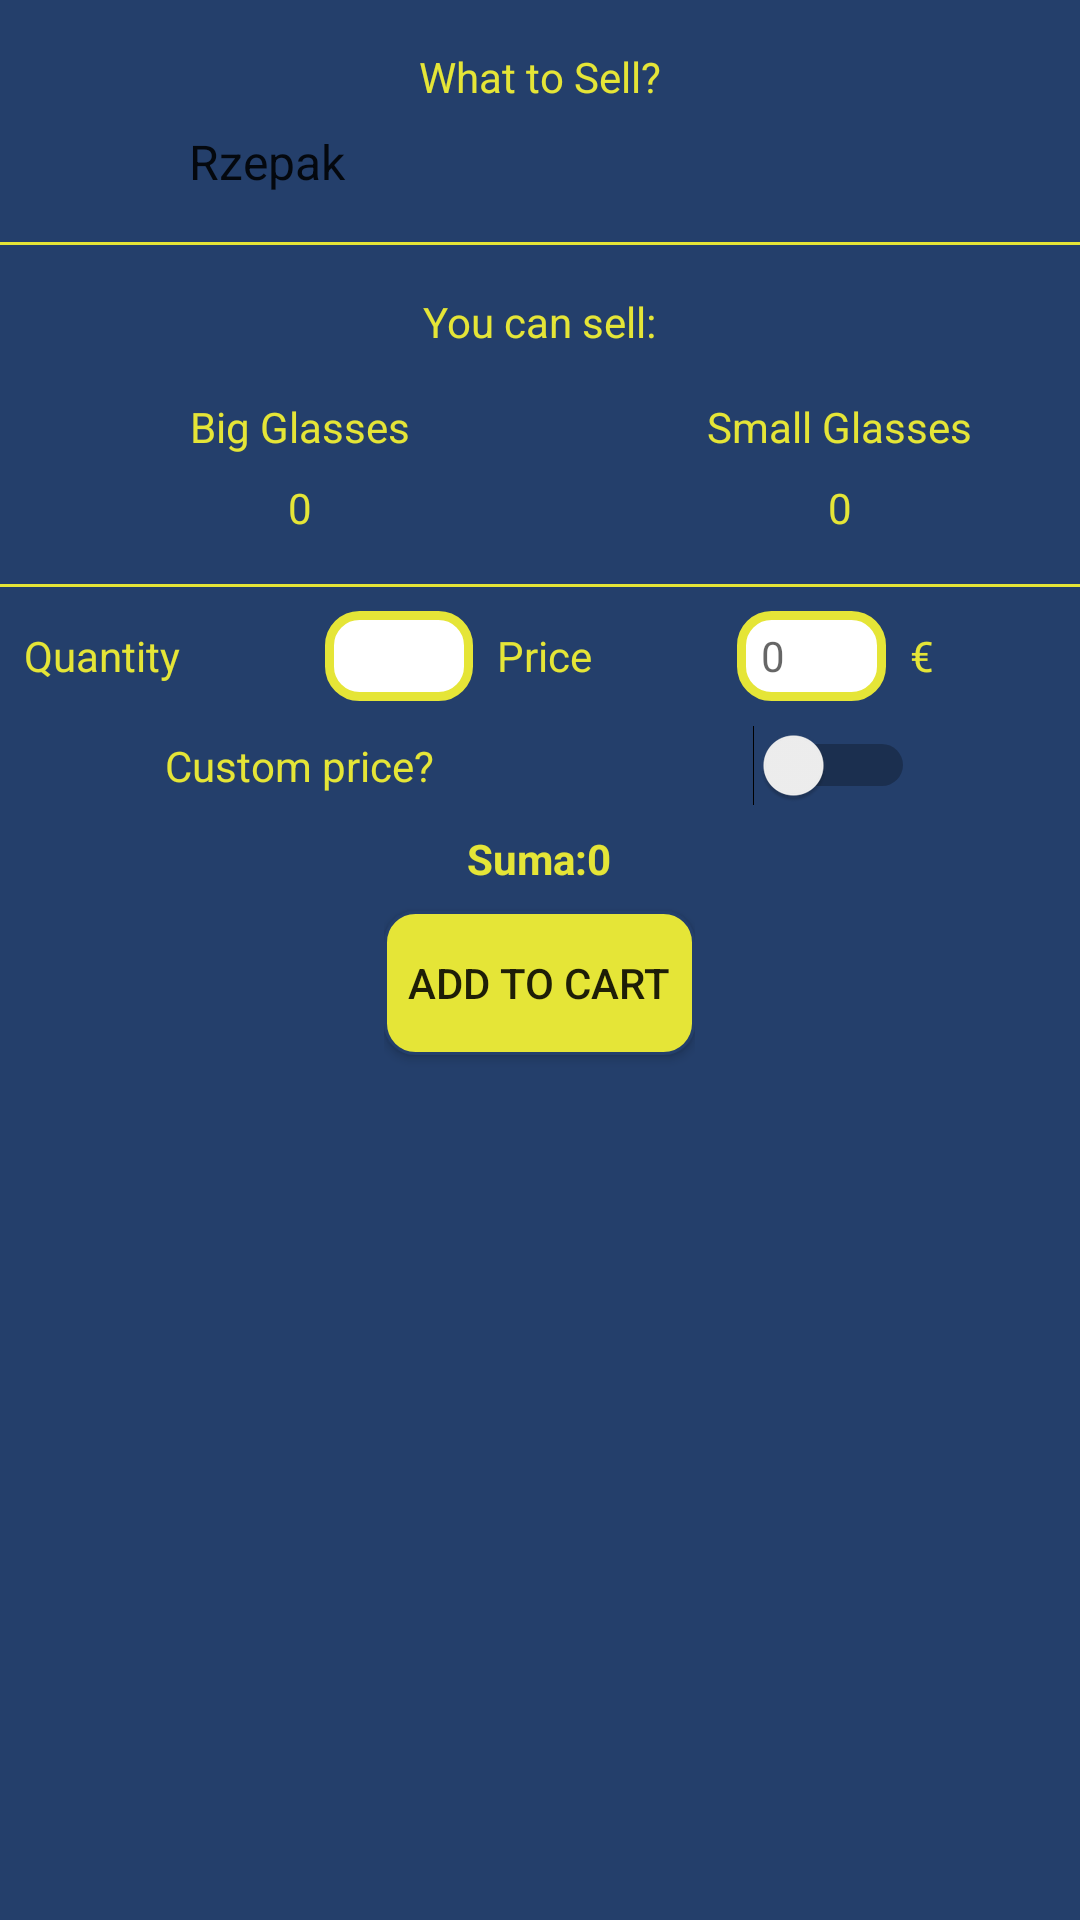

This screen was rendered from an Android layout file. Write that file and the resources it references.
<!-- AndroidManifest.xml: application theme AppTheme -->
<!-- res/layout/fragment_frag1.xml -->
<?xml version="1.0" encoding="utf-8"?>
<LinearLayout xmlns:android="http://schemas.android.com/apk/res/android"
    android:layout_width="match_parent"
    android:layout_height="match_parent"
    android:background="@color/primaryColor"
    android:focusable="true"
    android:focusableInTouchMode="true"
    android:gravity="center_horizontal"
    android:orientation="vertical">

    <LinearLayout
        android:id="@+id/sale"
        android:layout_width="match_parent"
        android:layout_height="wrap_content"
        android:layout_marginTop="8dp"
        android:gravity="center"
        android:orientation="vertical">

        <TextView
            android:id="@+id/textView11"
            android:layout_width="wrap_content"
            android:layout_height="wrap_content"
            android:layout_marginBottom="8dp"
            android:layout_marginTop="8dp"
            android:text="@string/act_order_whatToSell"
            android:textColor="@color/secondaryColor" />

        <Spinner
            android:id="@+id/orderHoneySpinner"
            android:layout_width="250dp"
            android:layout_height="wrap_content"
            android:layout_marginBottom="8dp"
            android:background="@drawable/spinner_background"
            android:entries="@array/act_addHarvest_spinner" />

        <View
            android:id="@+id/divider2"
            android:layout_width="match_parent"
            android:layout_height="1dp"
            android:layout_marginBottom="8dp"
            android:layout_marginTop="8dp"
            android:background="@color/secondaryColor" />

    </LinearLayout>

    <LinearLayout
        android:id="@+id/quantity"
        android:layout_width="match_parent"
        android:layout_height="wrap_content"
        android:gravity="center"
        android:orientation="vertical">

        <TextView
            android:id="@+id/twCanSell"
            android:layout_width="wrap_content"
            android:layout_height="wrap_content"
            android:layout_margin="8dp"
            android:text="@string/act_order_canSell"
            android:textColor="@color/secondaryColor" />

        <LinearLayout
            android:id="@+id/glasses"
            android:layout_width="match_parent"
            android:layout_height="wrap_content"
            android:orientation="horizontal">

            <LinearLayout
                android:id="@+id/bBlass"
                android:layout_width="200dp"
                android:layout_height="wrap_content"
                android:gravity="center"
                android:orientation="vertical">

                <TextView
                    android:id="@+id/bgLabel"
                    android:layout_width="wrap_content"
                    android:layout_height="wrap_content"
                    android:layout_marginBottom="8dp"
                    android:layout_marginTop="8dp"
                    android:text="@string/act_order_big_glasses_label"
                    android:textColor="@color/secondaryColor" />

                <TextView
                    android:id="@+id/textBigGlass"
                    android:layout_width="wrap_content"
                    android:layout_height="wrap_content"
                    android:layout_marginBottom="8dp"
                    android:text="0"
                    android:textColor="@color/secondaryColor" />
            </LinearLayout>

            <LinearLayout
                android:id="@+id/sGlass"
                android:layout_width="match_parent"
                android:layout_height="wrap_content"
                android:gravity="center"
                android:orientation="vertical">

                <TextView
                    android:id="@+id/sgLabel"
                    android:layout_width="wrap_content"
                    android:layout_height="wrap_content"
                    android:layout_marginBottom="8dp"
                    android:layout_marginTop="8dp"
                    android:text="@string/act_order_small_glasses_label"
                    android:textColor="@color/secondaryColor" />

                <TextView
                    android:id="@+id/textSmallGlass"
                    android:layout_width="wrap_content"
                    android:layout_height="wrap_content"
                    android:layout_marginBottom="8dp"
                    android:text="0"
                    android:textColor="@color/secondaryColor" />
            </LinearLayout>
        </LinearLayout>

        <View
            android:id="@+id/divider4"
            android:layout_width="match_parent"
            android:layout_height="1dp"
            android:layout_marginBottom="8dp"
            android:layout_marginTop="8dp"
            android:background="@color/secondaryColor" />
    </LinearLayout>

    <LinearLayout
        android:layout_width="match_parent"
        android:layout_height="wrap_content"
        android:gravity="center_horizontal|center"
        android:orientation="horizontal">

        <TextView
            android:id="@+id/twQuantity"
            android:layout_width="wrap_content"
            android:layout_height="wrap_content"
            android:layout_marginLeft="8dp"
            android:layout_weight="1"
            android:text="@string/act_order_quantity"
            android:textColor="@color/secondaryColor" />

        <EditText
            android:id="@+id/textQuantity"
            android:layout_width="1dp"
            android:layout_height="30dp"
            android:layout_weight="1"
            android:background="@drawable/login_edit_text"
            android:ems="10"
            android:inputType="number"
            android:paddingLeft="8dp"
            android:textColor="@color/primaryColor"
            android:textCursorDrawable="@null"
            android:textSize="14sp" />

        <TextView
            android:id="@+id/twAmount"
            android:layout_width="wrap_content"
            android:layout_height="wrap_content"
            android:layout_weight="1"
            android:paddingLeft="8dp"
            android:text="@string/act_order_amount"
            android:textColor="@color/secondaryColor" />

        <EditText
            android:id="@+id/textAmount"
            android:layout_width="1dp"
            android:layout_height="30dp"
            android:layout_weight="1"
            android:background="@drawable/login_edit_text"
            android:editable="true"
            android:ems="10"
            android:enabled="false"
            android:hint="0"
            android:inputType="number"
            android:paddingLeft="8dp"
            android:textColor="@color/primaryColor"
            android:textCursorDrawable="@null"
            android:textSize="14sp" />

        <TextView
            android:id="@+id/twCurrency"
            android:layout_width="wrap_content"
            android:layout_height="wrap_content"
            android:layout_weight="1"
            android:paddingLeft="8dp"
            android:text="@string/act_order_currency"
            android:textColor="@color/secondaryColor" />
    </LinearLayout>

    <LinearLayout
        android:layout_width="wrap_content"
        android:layout_height="wrap_content"
        android:gravity="center"
        android:orientation="vertical">

        <Switch
            android:id="@+id/switcherPrice"
            android:layout_width="250dp"
            android:layout_height="wrap_content"
            android:layout_marginBottom="8dp"
            android:layout_marginTop="8dp"
            android:text="@string/act_order_switcher_custom_price"
            android:textColor="@color/secondaryColor" />

        <LinearLayout
            android:layout_width="wrap_content"
            android:layout_height="wrap_content"
            android:gravity="center"
            android:orientation="vertical">

            <LinearLayout
                android:layout_width="wrap_content"
                android:layout_height="match_parent"
                android:layout_weight="1"
                android:orientation="horizontal">

                <TextView
                    android:id="@+id/twSummary"
                    android:layout_width="wrap_content"
                    android:layout_height="wrap_content"
                    android:layout_weight="1"
                    android:text="@string/act_orderd_summary_label"
                    android:textColor="@color/secondaryColor"
                    android:textStyle="bold" />

                <TextView
                    android:id="@+id/twDefaultPrice"
                    android:layout_width="wrap_content"
                    android:layout_height="wrap_content"
                    android:layout_weight="1"
                    android:text="@string/act_order_default_price"
                    android:textColor="@color/secondaryColor"
                    android:textStyle="bold" />
            </LinearLayout>

            <Button
                android:id="@+id/btnAddToCart"
                android:layout_width="wrap_content"
                android:layout_height="wrap_content"
                android:layout_marginBottom="8dp"
                android:layout_marginTop="8dp"
                android:layout_weight="1"
                android:background="@drawable/radius_button"
                android:paddingLeft="8dp"
                android:paddingRight="8dp"
                android:text="@string/act_order_add_button" />
        </LinearLayout>
    </LinearLayout>

</LinearLayout>
<!-- resources referenced by this layout -->
<resources>
  <string-array name="act_addHarvest_spinner">
          <item>Rzepak</item>
          <item>Akacja</item>
          <item>Lipa</item>
      </string-array>
  <color name="primaryColor">#243f6B</color>
  <color name="secondaryColor">#e5e537</color>
  <!-- drawable login_edit_text (drawable) -->
  <?xml version="1.0" encoding="utf-8"?>
  <shape xmlns:android="http://schemas.android.com/apk/res/android"
      android:padding="10dp"
      android:shape="rectangle">
      <solid android:color="@android:color/white" />
      <stroke
          android:width="3dp"
          android:color="@color/secondaryColor" />
      <corners android:radius="10dp" />
  </shape>
  <!-- drawable radius_button (drawable) -->
  <?xml version="1.0" encoding="utf-8"?>
  <selector xmlns:android="http://schemas.android.com/apk/res/android">
      <item android:state_pressed="true">
          <shape android:shape="rectangle">
              <corners android:radius="10dp" />
              <stroke android:width="1dip" android:color="@color/primaryColor" />
              <gradient android:angle="-90" android:endColor="@color/secondaryColor" android:startColor="@color/primaryColor" />
          </shape>
      </item>
      <item android:state_focused="true">
          <shape android:shape="rectangle">
              <corners android:radius="10dp" />
              <stroke android:width="1dip" android:color="#5e7974" />
              <solid android:color="#58857e" />
          </shape>
      </item>
      <item>
          <shape android:shape="rectangle">
              <corners android:radius="10dp" />
              <stroke android:width="1dip" android:color="@color/primaryColor" />
              <solid android:color="@color/secondaryColor" />
          </shape>
      </item>
  </selector>
  <string name="act_order_add_button">Add to Cart</string>
  <string name="act_order_amount">Price</string>
  <string name="act_order_big_glasses_label">Big Glasses</string>
  <string name="act_order_canSell">You can sell:</string>
  <string name="act_order_currency">€</string>
  <string name="act_order_default_price">0</string>
  <string name="act_order_quantity">Quantity</string>
  <string name="act_order_small_glasses_label">Small Glasses</string>
  <string name="act_order_switcher_custom_price">Custom price?</string>
  <string name="act_order_whatToSell">What to Sell?</string>
  <string name="act_orderd_summary_label">Suma: </string>
  <style name="AppTheme" parent="Theme.AppCompat.Light.NoActionBar">
          
          <item name="colorPrimary">@color/colorPrimary</item>
          <item name="colorPrimaryDark">@color/colorPrimaryDark</item>
          <item name="colorAccent">@color/secondaryColor</item>
          <item name="popupMenuStyle">@style/popupMenuStyle</item>
          <item name="android:textAppearanceSmallPopupMenu">@style/myPopupMenuTextColorSmall</item>
          <item name="android:textAppearanceLargePopupMenu">@style/myPopupMenuTextColorLarge</item>
      </style>
  <color name="colorPrimary">#3F51B5</color>
  <color name="colorPrimaryDark">#303F9F</color>
  <style name="popupMenuStyle" parent="Widget.AppCompat.PopupMenu">
          <item name="android:popupBackground">@color/primaryColor</item>
      </style>
  <style name="myPopupMenuTextColorSmall" parent="TextAppearance.AppCompat.Widget.PopupMenu.Small">
          <item name="android:textColor">@color/secondaryColor</item>
      </style>
  <style name="myPopupMenuTextColorLarge" parent="TextAppearance.AppCompat.Widget.PopupMenu.Large">
          <item name="android:textColor">@color/secondaryColor</item>
      </style>
</resources>
